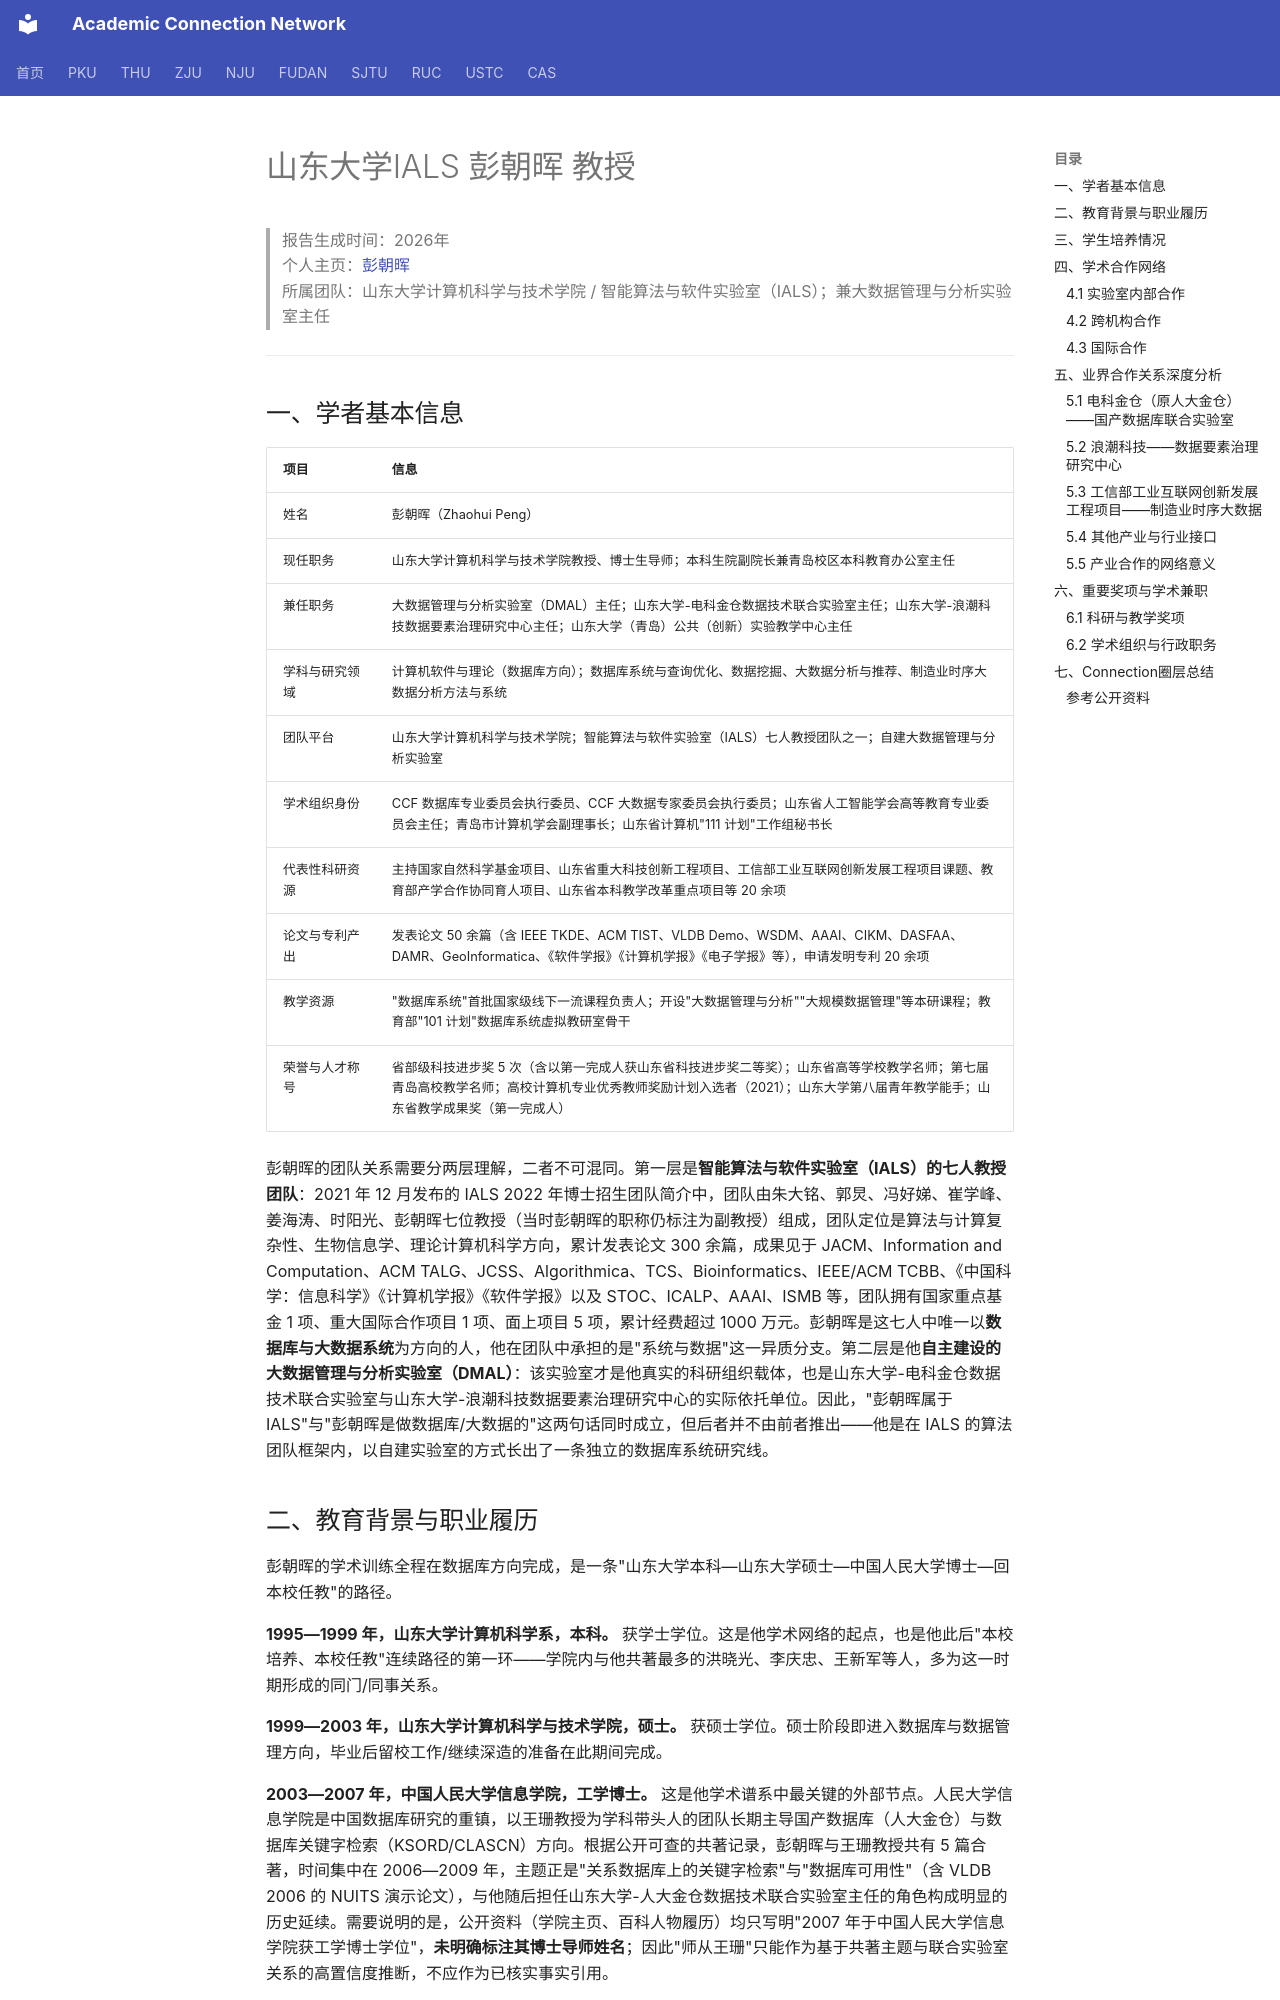

repository: AcademiConnection/AcademiConnection.github.io · page: sdu_ials_faculty_network/sdu_ials_pengzhaohui_network/index.html · generator: mkdocs

# 山东大学IALS 彭朝晖 教授

> 报告生成时间：2026年  
> 个人主页：[彭朝晖](https://www.cs.sdu.edu.cn/info/1070/2802.htm)  
> 所属团队：山东大学计算机科学与技术学院 / 智能算法与软件实验室（IALS）；兼大数据管理与分析实验室主任  

---

## 一、学者基本信息

| 项目 | 信息 |
|---|---|
| 姓名 | 彭朝晖（Zhaohui Peng） |
| 现任职务 | 山东大学计算机科学与技术学院教授、博士生导师；本科生院副院长兼青岛校区本科教育办公室主任 |
| 兼任职务 | 大数据管理与分析实验室（DMAL）主任；山东大学-电科金仓数据技术联合实验室主任；山东大学-浪潮科技数据要素治理研究中心主任；山东大学（青岛）公共（创新）实验教学中心主任 |
| 学科与研究领域 | 计算机软件与理论（数据库方向）；数据库系统与查询优化、数据挖掘、大数据分析与推荐、制造业时序大数据分析方法与系统 |
| 团队平台 | 山东大学计算机科学与技术学院；智能算法与软件实验室（IALS）七人教授团队之一；自建大数据管理与分析实验室 |
| 学术组织身份 | CCF 数据库专业委员会执行委员、CCF 大数据专家委员会执行委员；山东省人工智能学会高等教育专业委员会主任；青岛市计算机学会副理事长；山东省计算机"111 计划"工作组秘书长 |
| 代表性科研资源 | 主持国家自然科学基金项目、山东省重大科技创新工程项目、工信部工业互联网创新发展工程项目课题、教育部产学合作协同育人项目、山东省本科教学改革重点项目等 20 余项 |
| 论文与专利产出 | 发表论文 50 余篇（含 IEEE TKDE、ACM TIST、VLDB Demo、WSDM、AAAI、CIKM、DASFAA、DAMR、GeoInformatica、《软件学报》《计算机学报》《电子学报》等），申请发明专利 20 余项 |
| 教学资源 | "数据库系统"首批国家级线下一流课程负责人；开设"大数据管理与分析""大规模数据管理"等本研课程；教育部"101 计划"数据库系统虚拟教研室骨干 |
| 荣誉与人才称号 | 省部级科技进步奖 5 次（含以第一完成人获山东省科技进步奖二等奖）；山东省高等学校教学名师；第七届青岛高校教学名师；高校计算机专业优秀教师奖励计划入选者（2021）；山东大学第八届青年教学能手；山东省教学成果奖（第一完成人） |

彭朝晖的团队关系需要分两层理解，二者不可混同。第一层是**智能算法与软件实验室（IALS）的七人教授团队**：2021 年 12 月发布的 IALS 2022 年博士招生团队简介中，团队由朱大铭、郭炅、冯好娣、崔学峰、姜海涛、时阳光、彭朝晖七位教授（当时彭朝晖的职称仍标注为副教授）组成，团队定位是算法与计算复杂性、生物信息学、理论计算机科学方向，累计发表论文 300 余篇，成果见于 JACM、Information and Computation、ACM TALG、JCSS、Algorithmica、TCS、Bioinformatics、IEEE/ACM TCBB、《中国科学：信息科学》《计算机学报》《软件学报》以及 STOC、ICALP、AAAI、ISMB 等，团队拥有国家重点基金 1 项、重大国际合作项目 1 项、面上项目 5 项，累计经费超过 1000 万元。彭朝晖是这七人中唯一以**数据库与大数据系统**为方向的人，他在团队中承担的是"系统与数据"这一异质分支。第二层是他**自主建设的大数据管理与分析实验室（DMAL）**：该实验室才是他真实的科研组织载体，也是山东大学-电科金仓数据技术联合实验室与山东大学-浪潮科技数据要素治理研究中心的实际依托单位。因此，"彭朝晖属于 IALS"与"彭朝晖是做数据库/大数据的"这两句话同时成立，但后者并不由前者推出——他是在 IALS 的算法团队框架内，以自建实验室的方式长出了一条独立的数据库系统研究线。
